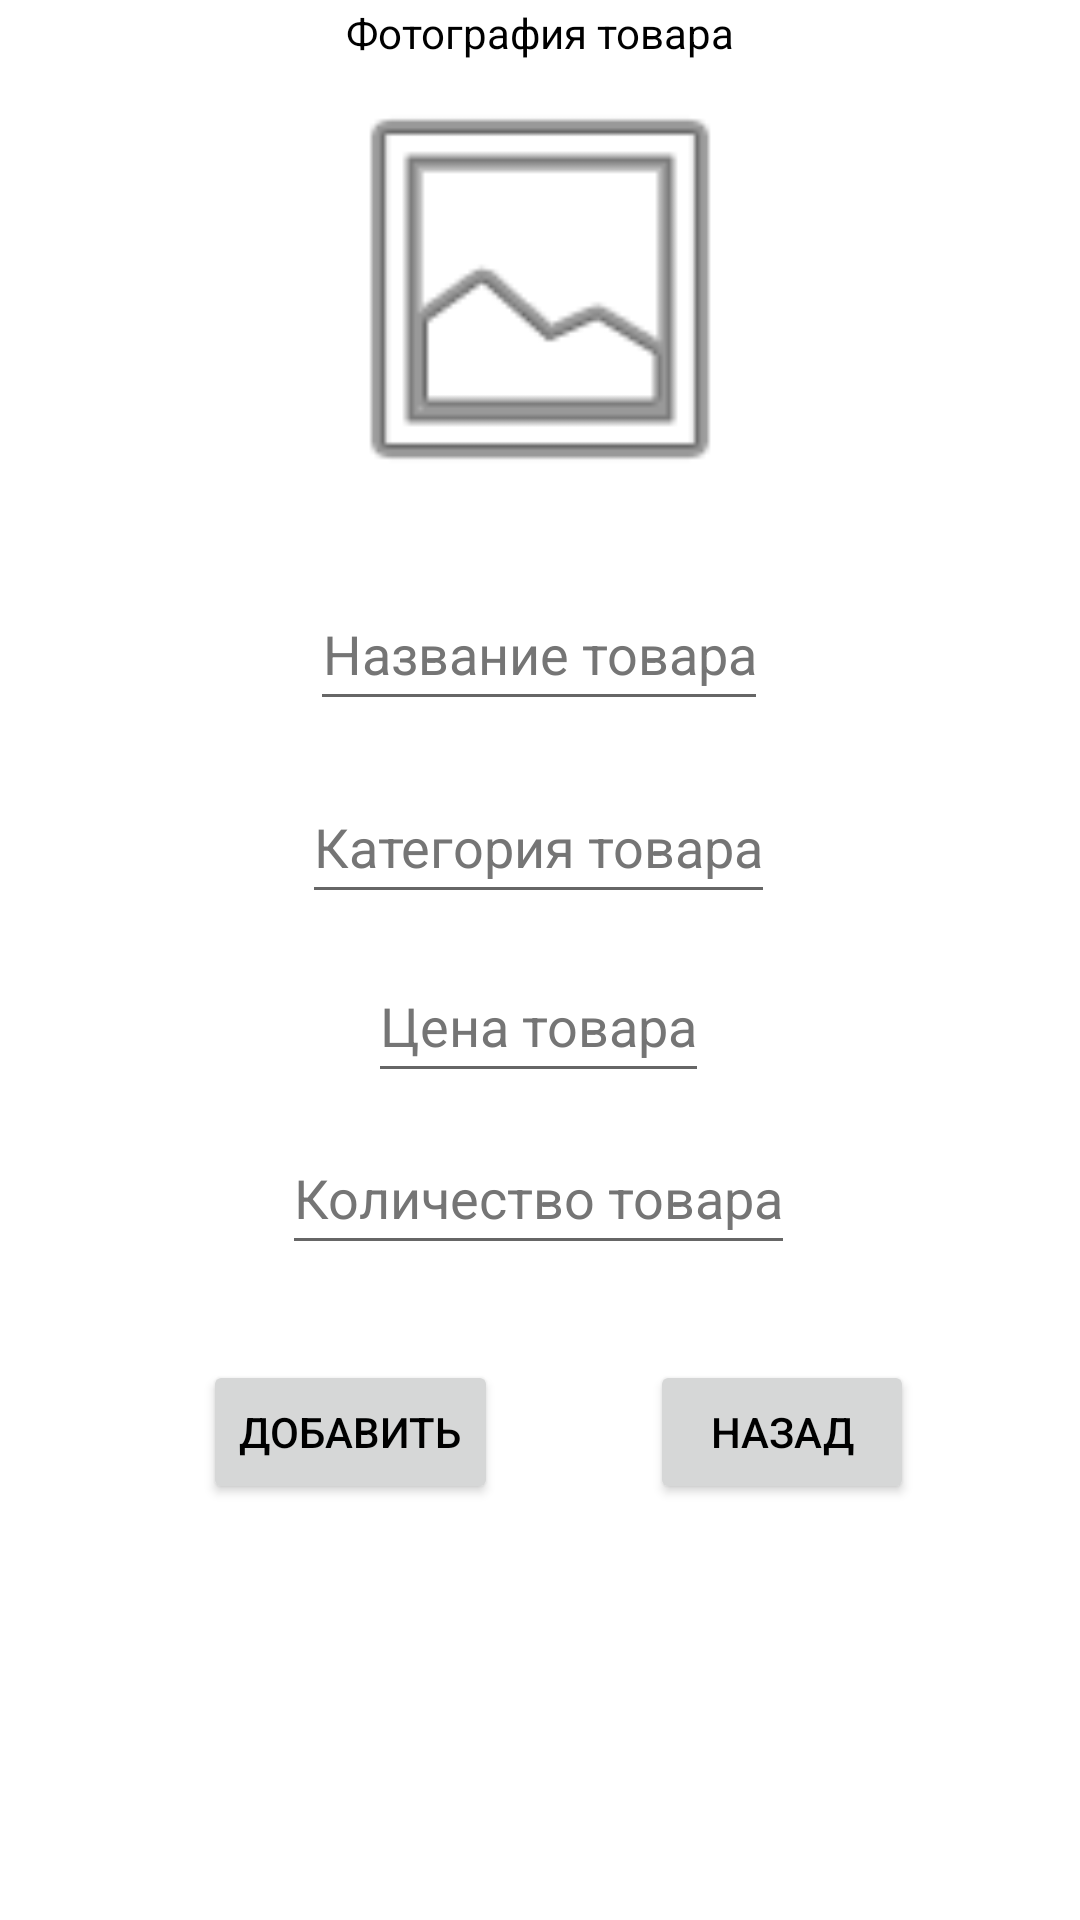

Here is an Android app screen rendered from its layout file. Give the layout XML and the strings, colors and styles it references.
<!-- AndroidManifest.xml: application theme Theme.WarehouseApp -->
<!-- res/layout/add_page.xml -->
<?xml version="1.0" encoding="utf-8"?>
<androidx.constraintlayout.widget.ConstraintLayout xmlns:android="http://schemas.android.com/apk/res/android"
    android:layout_width="match_parent"
    android:layout_height="match_parent"
    xmlns:tools="http://schemas.android.com/tools"
    xmlns:app="http://schemas.android.com/apk/res-auto">

    <EditText
        android:id="@+id/productName"
        android:layout_width="wrap_content"
        android:layout_height="wrap_content"
        android:hint="@string/nameProduct"
        android:textAlignment="center"
        android:minHeight="48dp"
        android:textColor="@color/forText"
        android:textColorHint="#757575"
        app:layout_constraintBottom_toBottomOf="parent"
        app:layout_constraintEnd_toEndOf="parent"
        app:layout_constraintHorizontal_bias="0.498"
        app:layout_constraintStart_toStartOf="parent"
        app:layout_constraintTop_toTopOf="parent"
        app:layout_constraintVertical_bias="0.325"
        android:importantForAutofill="no" />

    <EditText
        android:id="@+id/productType"
        android:layout_width="wrap_content"
        android:layout_height="wrap_content"
        android:hint="@string/typeProduct"
        android:textAlignment="center"
        android:minHeight="48dp"
        android:textColor="@color/forText"
        android:textColorHint="#757575"
        app:layout_constraintBottom_toBottomOf="parent"
        app:layout_constraintEnd_toEndOf="parent"
        app:layout_constraintHorizontal_bias="0.498"
        app:layout_constraintStart_toStartOf="parent"
        app:layout_constraintTop_toBottomOf="@+id/productName"
        app:layout_constraintVertical_bias="0.046"
        android:importantForAutofill="no" />

    <EditText
        android:id="@+id/productPrice"
        android:layout_width="wrap_content"
        android:layout_height="wrap_content"
        android:hint="@string/priceProduct"
        android:textAlignment="center"
        android:minHeight="48dp"
        android:textColor="@color/forText"
        android:textColorHint="#757575"
        app:layout_constraintBottom_toBottomOf="parent"
        app:layout_constraintEnd_toEndOf="parent"
        app:layout_constraintHorizontal_bias="0.498"
        app:layout_constraintStart_toStartOf="parent"
        app:layout_constraintTop_toBottomOf="@+id/productType"
        app:layout_constraintVertical_bias="0.041"
        android:importantForAutofill="no" />

    <EditText
        android:id="@+id/productCount"
        android:layout_width="wrap_content"
        android:layout_height="wrap_content"
        android:hint="@string/countProduct"
        android:textAlignment="center"
        android:minHeight="48dp"
        android:textColor="@color/forText"
        android:textColorHint="#757575"
        app:layout_constraintBottom_toBottomOf="parent"
        app:layout_constraintEnd_toEndOf="parent"
        app:layout_constraintHorizontal_bias="0.498"
        app:layout_constraintStart_toStartOf="parent"
        app:layout_constraintTop_toBottomOf="@+id/productPrice"
        app:layout_constraintVertical_bias="0.041"
        android:importantForAutofill="no"/>

    <Button
        android:id="@+id/addButton"
        android:layout_width="wrap_content"
        android:layout_height="wrap_content"
        android:text="@string/addButton"
        android:textColor="@color/forText"
        app:layout_constraintBottom_toBottomOf="parent"
        app:layout_constraintEnd_toEndOf="parent"
        app:layout_constraintHorizontal_bias="0.258"
        app:layout_constraintStart_toStartOf="parent"
        app:layout_constraintTop_toBottomOf="@+id/productCount"
        app:layout_constraintVertical_bias="0.185"
       />

    <Button
        android:id="@+id/backButton"
        android:layout_width="wrap_content"
        android:layout_height="wrap_content"
        android:text="@string/backButton"
        android:textColor="@color/forText"
        app:layout_constraintBottom_toBottomOf="parent"
        app:layout_constraintEnd_toEndOf="parent"
        app:layout_constraintHorizontal_bias="0.477"
        app:layout_constraintStart_toEndOf="@+id/addButton"
        app:layout_constraintTop_toBottomOf="@+id/productCount"
        app:layout_constraintVertical_bias="0.185" />

    <ProgressBar
        android:id="@+id/idLoadingPB"
        android:layout_width="50dp"
        android:layout_height="50dp"
        android:layout_gravity="center"
        android:visibility="gone"
        app:layout_constraintBottom_toBottomOf="parent"
        app:layout_constraintEnd_toEndOf="parent"
        app:layout_constraintStart_toStartOf="parent"
        app:layout_constraintTop_toBottomOf="@+id/productCount"
        tools:ignore="MissingConstraints" />

    <ImageView
        android:id="@+id/productImage"
        android:layout_width="150dp"
        android:layout_height="150dp"
        android:scaleType="fitXY"
        app:layout_constraintBottom_toTopOf="@+id/productName"
        app:layout_constraintEnd_toEndOf="parent"
        app:layout_constraintStart_toStartOf="parent"
        app:layout_constraintTop_toTopOf="parent"
        app:srcCompat="@android:drawable/ic_menu_gallery"
        tools:ignore="ImageContrastCheck" />

    <TextView
        android:id="@+id/textView"
        android:layout_width="wrap_content"
        android:layout_height="wrap_content"
        android:text="@string/photoProduct"
        android:textColor="@color/forText"
        app:layout_constraintBottom_toTopOf="@+id/productImage"
        app:layout_constraintEnd_toEndOf="parent"
        app:layout_constraintStart_toStartOf="parent"
        app:layout_constraintTop_toTopOf="parent" />

</androidx.constraintlayout.widget.ConstraintLayout>
<!-- resources referenced by this layout -->
<resources>
  <color name="forText">#FF000000</color>
  <string name="addButton">Добавить</string>
  <string name="backButton">Назад</string>
  <string name="countProduct">Количество товара</string>
  <string name="nameProduct">Название товара</string>
  <string name="photoProduct">Фотография товара</string>
  <string name="priceProduct">Цена товара</string>
  <string name="typeProduct">Категория товара</string>
  <style name="Theme.WarehouseApp" parent="Theme.MaterialComponents.DayNight.DarkActionBar">
          
          <item name="colorPrimary">@color/purple_500</item>
          <item name="colorPrimaryVariant">@color/purple_700</item>
          <item name="colorOnPrimary">@color/white</item>
          
          <item name="colorSecondary">@color/teal_200</item>
          <item name="colorSecondaryVariant">@color/teal_700</item>
          <item name="colorOnSecondary">@color/black</item>
          
          <item name="android:statusBarColor" tools:targetApi="l">?attr/colorPrimaryVariant</item>
          
      </style>
  <color name="purple_500">#FF7F27</color>
  <color name="purple_700">#E37123</color>
  <color name="white">#404040</color>
  <color name="teal_200">#FF03DAC5</color>
  <color name="teal_700">#FF018786</color>
  <color name="black">#FF000000</color>
</resources>
